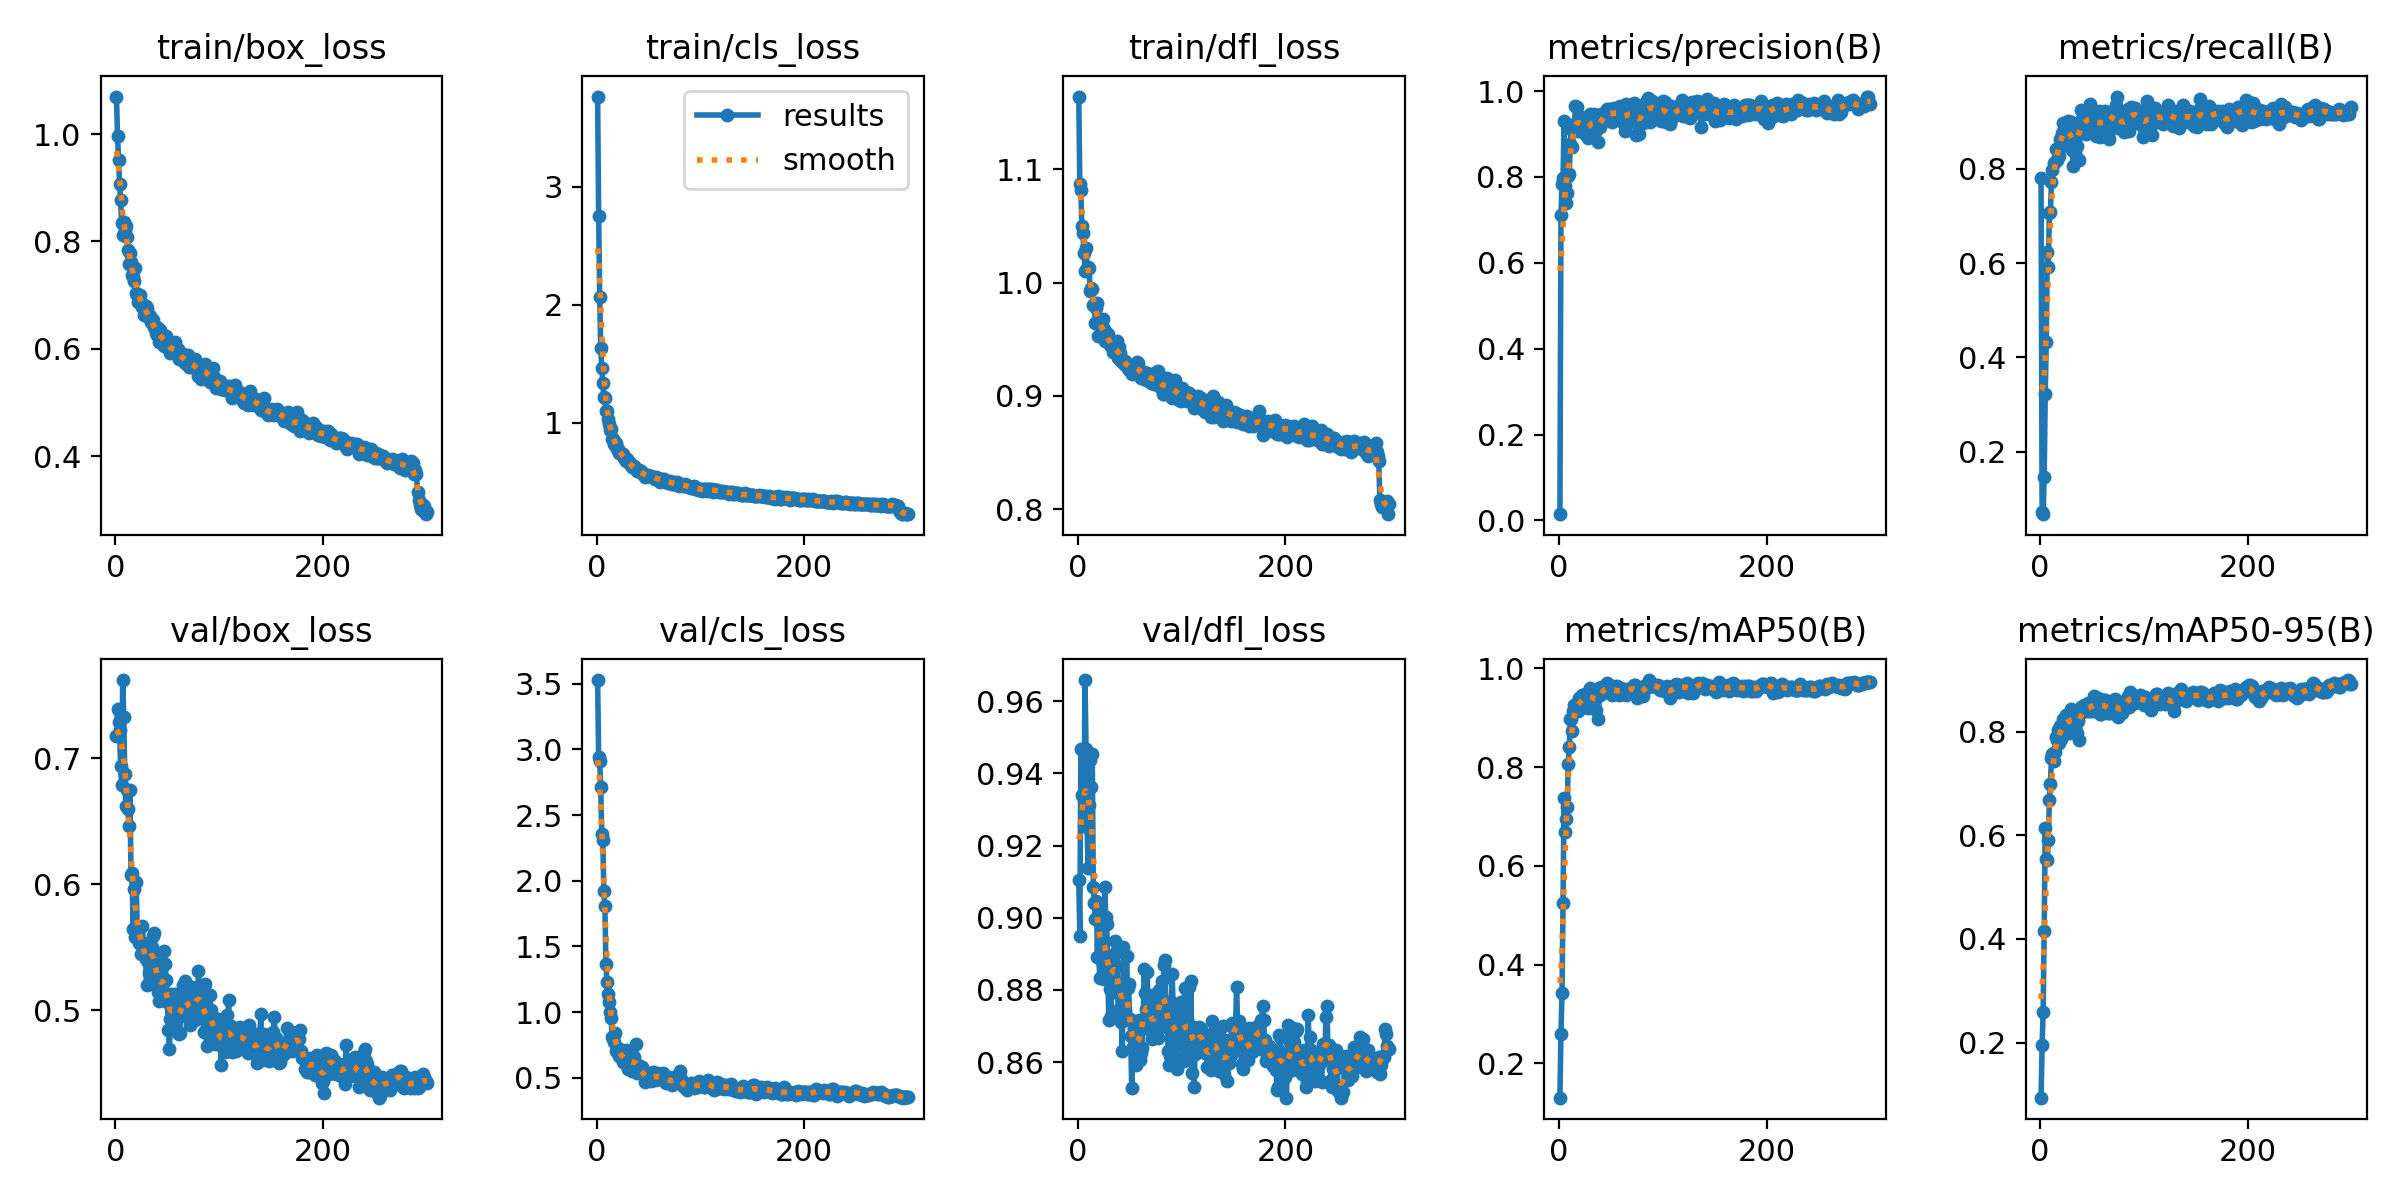

The file beside this chart, header and first rows:
epoch, train/box_loss, train/cls_loss, train/dfl_loss, metrics/precision(B), metrics/recall(B), metrics/mAP50(B), metrics/mAP50-95(B), val/box_loss, val/cls_loss, val/dfl_loss, lr/pg0, lr/pg1, lr/pg2
1, 1.07, 3.762, 1.164, 0.01462, 0.7806, 0.1301, 0.0937, 0.7176, 3.527, 0.9105, 0.00013, 0.00013, 0.00013
2, 0.9973, 2.754, 1.087, 0.7105, 0.07222, 0.2595, 0.1948, 0.7388, 2.938, 0.895, 0.0002691, 0.0002691, 0.0002691
3, 0.9519, 2.069, 1.082, 0.7839, 0.06769, 0.3419, 0.2592, 0.7284, 2.91, 0.9468, 0.0004073, 0.0004073, 0.0004073
4, 0.9077, 1.634, 1.05, 0.798, 0.146, 0.5254, 0.4154, 0.7221, 2.712, 0.9342, 0.0005446, 0.0005446, 0.0005446
5, 0.8766, 1.46, 1.043, 0.9294, 0.3222, 0.7381, 0.6132, 0.694, 2.358, 0.9334, 0.0006809, 0.0006809, 0.0006809
6, 0.834, 1.341, 1.026, 0.7788, 0.4321, 0.669, 0.5533, 0.6786, 2.307, 0.9263, 0.0008163, 0.0008163, 0.0008163
7, 0.8117, 1.22, 1.01, 0.7393, 0.6246, 0.6954, 0.5519, 0.762, 1.918, 0.9659, 0.0009508, 0.0009508, 0.0009508
8, 0.8355, 1.214, 1.031, 0.762, 0.5929, 0.7201, 0.5909, 0.7327, 1.806, 0.9469, 0.0009769, 0.0009769, 0.0009769
9, 0.8209, 1.101, 1.012, 0.8027, 0.7069, 0.8064, 0.6678, 0.6876, 1.37, 0.9252, 0.0009769, 0.0009769, 0.0009769
10, 0.8287, 1.096, 1.014, 0.8072, 0.7077, 0.8403, 0.6992, 0.6622, 1.232, 0.9138, 0.0009736, 0.0009736, 0.0009736
11, 0.8078, 1.032, 1.013, 0.877, 0.7715, 0.8976, 0.7486, 0.6751, 1.137, 0.9313, 0.0009703, 0.0009703, 0.0009703
12, 0.7832, 0.9883, 0.9923, 0.9109, 0.7984, 0.8968, 0.7576, 0.6599, 1.08, 0.9438, 0.000967, 0.000967, 0.000967
13, 0.7577, 0.9372, 0.9954, 0.8702, 0.8135, 0.8733, 0.7431, 0.646, 1, 0.9363, 0.0009637, 0.0009637, 0.0009637
14, 0.7791, 0.9442, 0.9945, 0.9065, 0.8144, 0.9143, 0.7597, 0.675, 0.9581, 0.9453, 0.0009604, 0.0009604, 0.0009604
15, 0.7623, 0.8657, 0.9798, 0.9234, 0.8426, 0.9261, 0.7888, 0.6076, 0.8075, 0.9086, 0.0009571, 0.0009571, 0.0009571
16, 0.7368, 0.8601, 0.9799, 0.9663, 0.8195, 0.9151, 0.7829, 0.6089, 0.811, 0.9042, 0.0009538, 0.0009538, 0.0009538
17, 0.7344, 0.8232, 0.9643, 0.9629, 0.839, 0.9294, 0.8037, 0.5644, 0.7718, 0.8997, 0.0009505, 0.0009505, 0.0009505
18, 0.726, 0.8156, 0.9772, 0.906, 0.8273, 0.9129, 0.7776, 0.5959, 0.8432, 0.9047, 0.0009472, 0.0009472, 0.0009472
19, 0.7498, 0.8316, 0.9818, 0.9208, 0.8629, 0.9404, 0.8099, 0.5581, 0.7061, 0.889, 0.0009439, 0.0009439, 0.0009439
20, 0.7041, 0.7808, 0.9526, 0.9064, 0.8549, 0.9181, 0.7856, 0.6016, 0.7277, 0.9033, 0.0009406, 0.0009406, 0.0009406
21, 0.6993, 0.7751, 0.9669, 0.9393, 0.8767, 0.9341, 0.8044, 0.5642, 0.7246, 0.8834, 0.0009373, 0.0009373, 0.0009373
22, 0.6879, 0.7457, 0.9541, 0.9288, 0.8965, 0.9466, 0.8235, 0.5603, 0.6636, 0.8927, 0.000934, 0.000934, 0.000934
23, 0.6974, 0.7401, 0.9612, 0.9213, 0.8856, 0.9354, 0.8157, 0.5535, 0.6633, 0.898, 0.0009307, 0.0009307, 0.0009307
24, 0.7002, 0.7432, 0.9676, 0.9305, 0.8511, 0.9417, 0.815, 0.5539, 0.6835, 0.8869, 0.0009274, 0.0009274, 0.0009274
25, 0.6866, 0.7369, 0.9589, 0.9378, 0.898, 0.9477, 0.8314, 0.5444, 0.6225, 0.8831, 0.0009241, 0.0009241, 0.0009241
26, 0.6782, 0.6984, 0.9486, 0.8989, 0.8831, 0.9441, 0.8106, 0.5668, 0.6647, 0.9084, 0.0009208, 0.0009208, 0.0009208
27, 0.6788, 0.6918, 0.955, 0.9003, 0.9024, 0.9399, 0.8164, 0.5469, 0.6241, 0.9002, 0.0009175, 0.0009175, 0.0009175
28, 0.6628, 0.6794, 0.95, 0.8916, 0.8516, 0.9189, 0.7966, 0.5535, 0.7155, 0.8982, 0.0009142, 0.0009142, 0.0009142
29, 0.6801, 0.6905, 0.9549, 0.9048, 0.9005, 0.9501, 0.8302, 0.5411, 0.6061, 0.883, 0.0009109, 0.0009109, 0.0009109
30, 0.6759, 0.6737, 0.9488, 0.9457, 0.8999, 0.9613, 0.8438, 0.5203, 0.5646, 0.8717, 0.0009076, 0.0009076, 0.0009076
31, 0.6599, 0.661, 0.9453, 0.9385, 0.8393, 0.9394, 0.8244, 0.5387, 0.6454, 0.8802, 0.0009043, 0.0009043, 0.0009043
32, 0.6624, 0.6596, 0.9477, 0.9208, 0.8051, 0.9286, 0.8176, 0.5299, 0.6893, 0.8728, 0.000901, 0.000901, 0.000901
33, 0.6602, 0.6409, 0.9474, 0.9264, 0.8474, 0.9429, 0.8199, 0.5369, 0.6259, 0.8872, 0.0008977, 0.0008977, 0.0008977
34, 0.6496, 0.6262, 0.9389, 0.9469, 0.8865, 0.9556, 0.8323, 0.5513, 0.55, 0.8895, 0.0008944, 0.0008944, 0.0008944
35, 0.6475, 0.6242, 0.9385, 0.9313, 0.8795, 0.9447, 0.8202, 0.5505, 0.5797, 0.8898, 0.0008911, 0.0008911, 0.0008911
36, 0.6534, 0.6337, 0.9445, 0.9087, 0.8491, 0.9152, 0.7974, 0.5591, 0.6588, 0.8936, 0.0008878, 0.0008878, 0.0008878
37, 0.6401, 0.6156, 0.9381, 0.9212, 0.8835, 0.9418, 0.8196, 0.5615, 0.6151, 0.8904, 0.0008845, 0.0008845, 0.0008845
38, 0.6424, 0.6102, 0.9484, 0.8809, 0.8184, 0.897, 0.7847, 0.5415, 0.7574, 0.8867, 0.0008812, 0.0008812, 0.0008812
39, 0.6293, 0.5948, 0.9338, 0.9214, 0.9245, 0.9595, 0.8483, 0.5224, 0.5371, 0.8745, 0.0008779, 0.0008779, 0.0008779
40, 0.6261, 0.5885, 0.943, 0.9175, 0.9057, 0.9464, 0.8378, 0.519, 0.6008, 0.8789, 0.0008746, 0.0008746, 0.0008746
41, 0.6388, 0.6036, 0.9383, 0.9462, 0.8933, 0.9617, 0.846, 0.5148, 0.543, 0.8791, 0.0008713, 0.0008713, 0.0008713
42, 0.6125, 0.59, 0.9305, 0.9412, 0.9046, 0.9595, 0.8507, 0.5071, 0.5498, 0.871, 0.000868, 0.000868, 0.000868
43, 0.6344, 0.588, 0.9314, 0.9434, 0.9141, 0.9569, 0.8438, 0.5163, 0.5625, 0.8632, 0.0008647, 0.0008647, 0.0008647
44, 0.6269, 0.5733, 0.9299, 0.9519, 0.8741, 0.9528, 0.8394, 0.5373, 0.5804, 0.8919, 0.0008614, 0.0008614, 0.0008614
45, 0.6246, 0.5634, 0.9283, 0.9333, 0.8937, 0.9572, 0.8491, 0.5114, 0.5422, 0.8803, 0.0008581, 0.0008581, 0.0008581
46, 0.6103, 0.5554, 0.9311, 0.9573, 0.9207, 0.9701, 0.8546, 0.5226, 0.5191, 0.8742, 0.0008548, 0.0008548, 0.0008548
47, 0.6044, 0.5446, 0.9254, 0.9563, 0.8965, 0.96, 0.8388, 0.5475, 0.4714, 0.8893, 0.0008515, 0.0008515, 0.0008515
48, 0.6148, 0.5565, 0.9269, 0.9424, 0.9378, 0.9595, 0.8396, 0.5366, 0.4946, 0.8806, 0.0008482, 0.0008482, 0.0008482
49, 0.6243, 0.5507, 0.9227, 0.9592, 0.9055, 0.961, 0.8493, 0.5239, 0.4814, 0.8815, 0.0008449, 0.0008449, 0.0008449
50, 0.6116, 0.5603, 0.9269, 0.9473, 0.9003, 0.9591, 0.848, 0.5063, 0.5041, 0.8718, 0.0008416, 0.0008416, 0.0008416
51, 0.6009, 0.5529, 0.9277, 0.9276, 0.8868, 0.947, 0.8393, 0.4848, 0.5173, 0.8672, 0.0008383, 0.0008383, 0.0008383
52, 0.6013, 0.5499, 0.9194, 0.9438, 0.9225, 0.964, 0.8687, 0.469, 0.4742, 0.8528, 0.000835, 0.000835, 0.000835
53, 0.5912, 0.5369, 0.9252, 0.9608, 0.8903, 0.9538, 0.8582, 0.4933, 0.4953, 0.8643, 0.0008317, 0.0008317, 0.0008317
54, 0.5964, 0.5424, 0.9248, 0.9549, 0.8702, 0.9543, 0.8513, 0.5129, 0.5464, 0.8703, 0.0008284, 0.0008284, 0.0008284
55, 0.6007, 0.5316, 0.9263, 0.9367, 0.9088, 0.95, 0.8461, 0.5063, 0.5164, 0.8658, 0.0008251, 0.0008251, 0.0008251
56, 0.5987, 0.5238, 0.919, 0.9613, 0.9093, 0.9652, 0.8641, 0.4916, 0.4852, 0.8591, 0.0008218, 0.0008218, 0.0008218
57, 0.6119, 0.5384, 0.9303, 0.9475, 0.9235, 0.9567, 0.8428, 0.5132, 0.5123, 0.8684, 0.0008185, 0.0008185, 0.0008185
58, 0.5996, 0.5355, 0.9286, 0.9486, 0.867, 0.9466, 0.8343, 0.5021, 0.5352, 0.8657, 0.0008152, 0.0008152, 0.0008152
59, 0.5939, 0.5286, 0.9225, 0.9649, 0.8747, 0.948, 0.8343, 0.5083, 0.511, 0.8718, 0.0008119, 0.0008119, 0.0008119
60, 0.6005, 0.5251, 0.9224, 0.9315, 0.9136, 0.9568, 0.8605, 0.482, 0.489, 0.8607, 0.0008086, 0.0008086, 0.0008086
... 240 more rows
